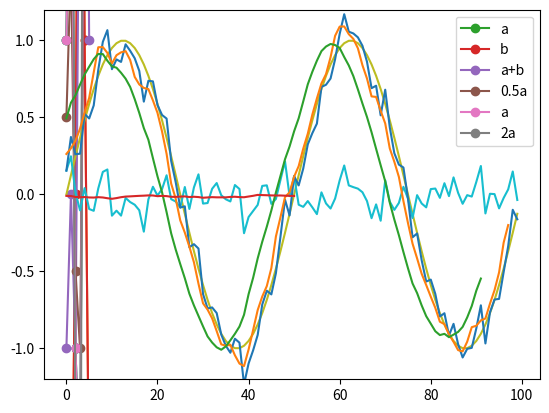

This figure's Python source:
import numpy as np
import matplotlib.pyplot as plt

a=np.array([1, 3, -1, -2, 4, 3])

plt.plot(a,'-o')

b=np.array([-2, -3, 0, 5, 1, -2])
plt.plot(b,'-o')

ax = plt.gca()
plt.plot(a,'-o',label='a')
plt.plot(b,'-o',label='b')
plt.plot(a+b,'-o',label='a+b')
ax.legend()

ax = plt.gca()
plt.plot(0.5*a,'-o',label='0.5a')
plt.plot(a,'-o',label='a')
plt.plot(2*a,'-o',label='2a')
ax.legend()

s=np.sin(2*np.pi*np.arange(100)/50)

plt.plot(s)
plt.ylim([-1.2,1.2])

n=0.1*np.random.normal(0,1,100)

plt.plot(n)
plt.ylim([-1.2,1.2])

ns=s+n

plt.plot(ns)
plt.ylim([-1.2,1.2])

plt.plot(np.convolve(ns,np.ones(3)/3,mode='valid'))
plt.ylim([-1.2,1.2])

plt.plot(np.convolve(ns,np.ones(9)/9,mode='valid'))
plt.ylim([-1.2,1.2])

plt.plot(np.convolve(ns,np.ones(50)/50,mode='valid'))
plt.ylim([-1.2,1.2])







